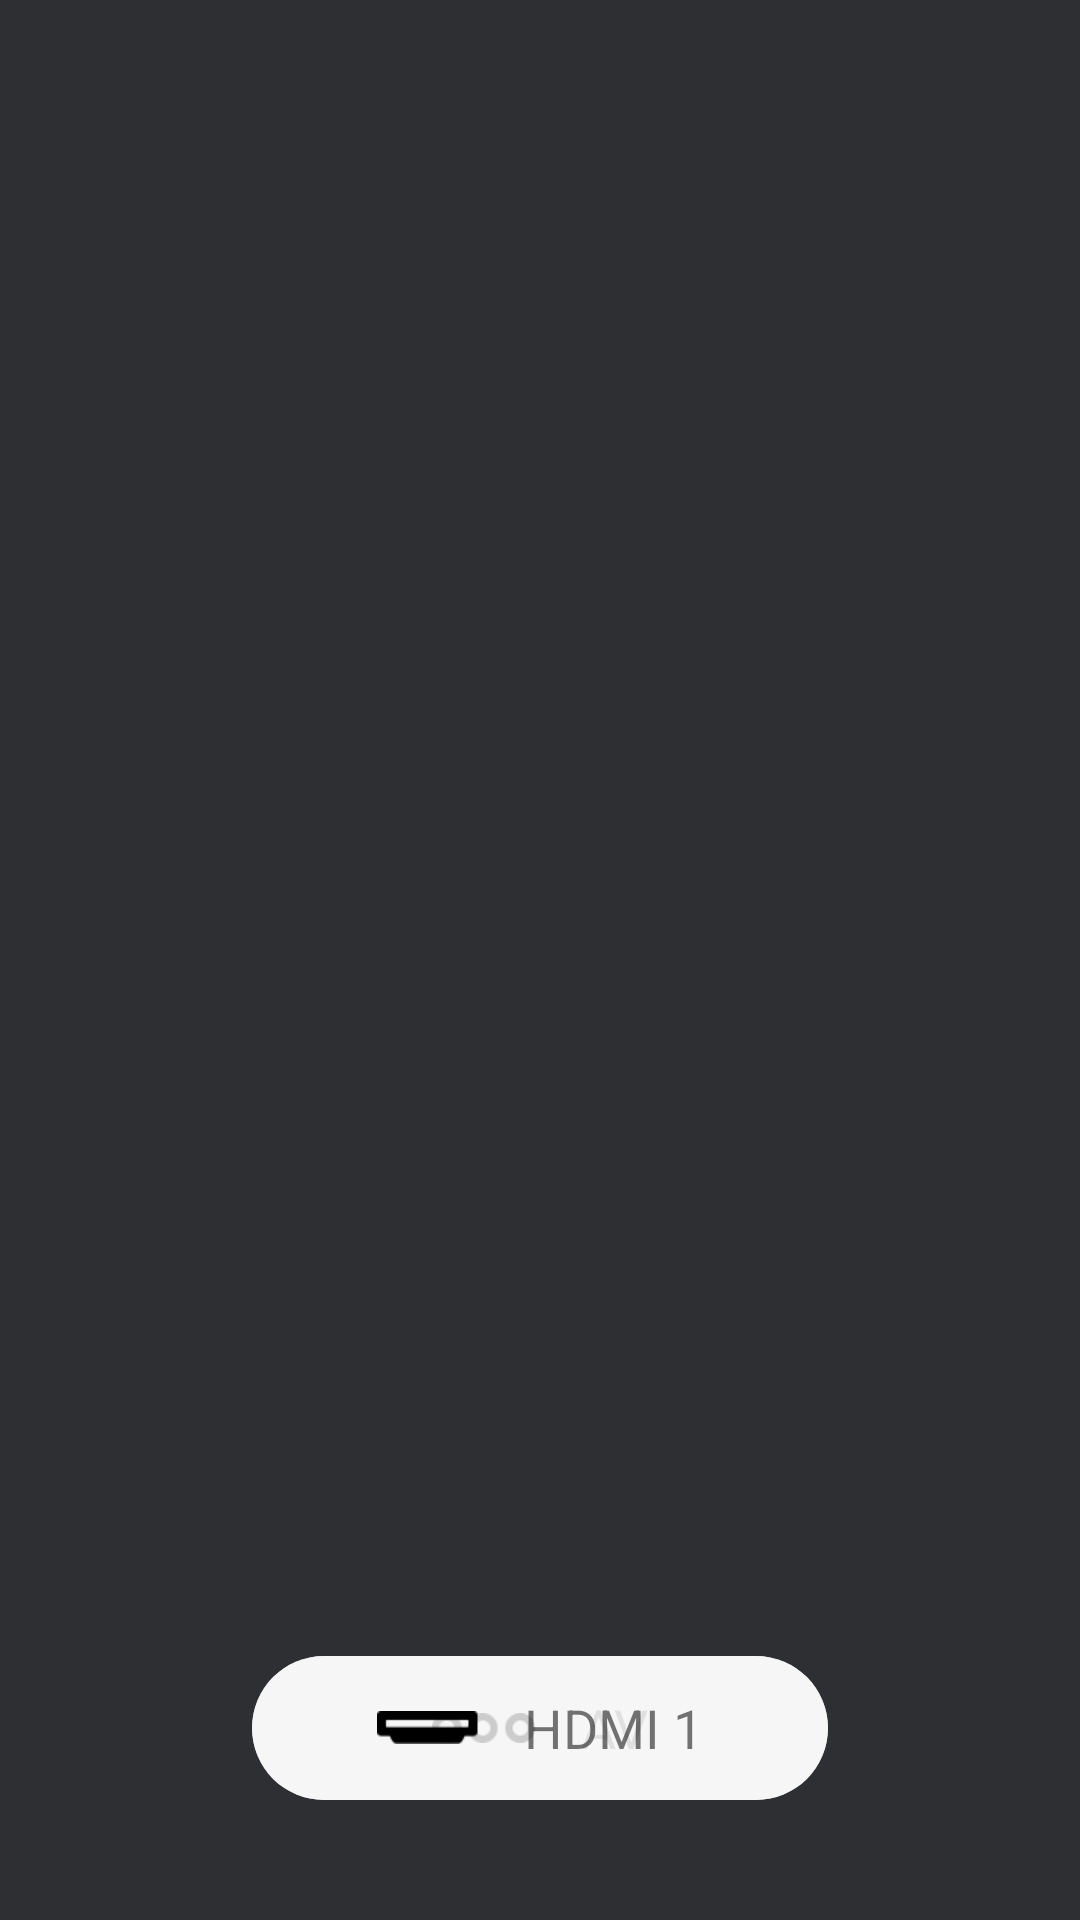

Layout XML and referenced resources for this Android screen:
<!-- AndroidManifest.xml: application theme AppTheme -->
<!-- res/layout/nav_banner_simple_layout.xml -->
<?xml version="1.0" encoding="utf-8"?>
<RelativeLayout android:id="@+id/banner_info_layout"
                xmlns:android="http://schemas.android.com/apk/res/android"
                android:layout_width="match_parent"
                android:layout_height="match_parent"
                android:layout_marginTop="@dimen/nav_banner_marginTop"
                android:background="@color/background">

    <LinearLayout
        android:layout_width="192dp"
        android:layout_height="48dp"
        android:layout_alignParentBottom="true"
        android:layout_centerInParent="true"
        android:layout_gravity="bottom"
        android:layout_marginBottom="40dp"
        android:background="@drawable/circle_react"
        android:gravity="center"
        android:orientation="horizontal"
        android:visibility="visible">

        <ImageView
            android:layout_width="35dp"
            android:layout_height="10dp"
            android:src="@drawable/av_point"/>

        <TextView
            android:layout_width="wrap_content"
            android:layout_height="wrap_content"
            android:layout_marginBottom="@dimen/nav_channel_list_padTop"
            android:layout_marginLeft="15dp"
            android:layout_marginTop="@dimen/nav_channel_list_padTop"
            android:ellipsize="end"
            android:singleLine="true"
            android:text="AV"
            android:textSize="18sp"/>

    </LinearLayout>


    <LinearLayout
        android:id="@+id/banner_simple_layout"
        android:layout_width="192dp"
        android:layout_height="48dp"
        android:layout_alignParentBottom="true"
        android:layout_centerInParent="true"
        android:layout_gravity="bottom"
        android:layout_marginBottom="40dp"
        android:background="@drawable/circle_react"
        android:gravity="center"
        android:orientation="horizontal"
        android:visibility="visible">

        <ImageView
            android:layout_width="34dp"
            android:layout_height="11dp"
            android:src="@drawable/hdmi"/>

        <TextView
            android:id="@+id/banner_simple_channel_name"
            android:layout_width="wrap_content"
            android:layout_height="wrap_content"
            android:layout_marginBottom="@dimen/nav_channel_list_padTop"
            android:layout_marginLeft="15dp"
            android:layout_marginTop="@dimen/nav_channel_list_padTop"
            android:ellipsize="end"
            android:singleLine="true"
            android:text="HDMI 1"
            android:textSize="18sp"/>

    </LinearLayout>


    <LinearLayout
        android:layout_width="192dp"
        android:layout_height="48dp"
        android:layout_alignParentBottom="true"
        android:layout_centerInParent="true"
        android:layout_gravity="bottom"
        android:layout_marginBottom="40dp"
        android:background="@drawable/circle_react"
        android:gravity="center"
        android:orientation="horizontal"
        android:visibility="gone">

        <TextView
            android:layout_width="wrap_content"
            android:layout_height="wrap_content"
            android:layout_marginBottom="@dimen/nav_channel_list_padTop"
            android:layout_marginLeft="15dp"
            android:layout_marginTop="@dimen/nav_channel_list_padTop"
            android:ellipsize="end"
            android:singleLine="true"
            android:text="1920 * 1080"
            android:textSize="18sp"/>

    </LinearLayout>


</RelativeLayout>
<!-- resources referenced by this layout -->
<resources>
  <color name="background">#2E2F32</color>
  <dimen name="nav_banner_marginTop">15dip</dimen>
  <dimen name="nav_channel_list_padTop">1dp</dimen>
  <!-- drawable av_point: png bitmap (drawable, 768 bytes) -->
  <!-- drawable circle_react (drawable) -->
  <?xml version="1.0" encoding="utf-8"?>
  <shape
      xmlns:android="http://schemas.android.com/apk/res/android">
      
      <solid
          android:color="#CCFFFFFF" />
  
      
      <corners
          android:topLeftRadius="25dp"
          android:topRightRadius="25dp"
          android:bottomLeftRadius="25dp"
          android:bottomRightRadius="25dp" />
  
      <size android:width="100dp"
            android:height="50dp" />
  </shape>
  <!-- drawable hdmi: png bitmap (drawable, 538 bytes) -->
  <style name="AppTheme" parent="Theme.AppCompat.Light.NoActionBar">
          
          <item name="colorPrimary">@color/colorPrimary</item>
          <item name="colorPrimaryDark">@color/colorPrimaryDark</item>
          <item name="colorAccent">#7E7E81</item>
      </style>
  <color name="colorPrimary">#008577</color>
  <color name="colorPrimaryDark">#00574B</color>
</resources>
